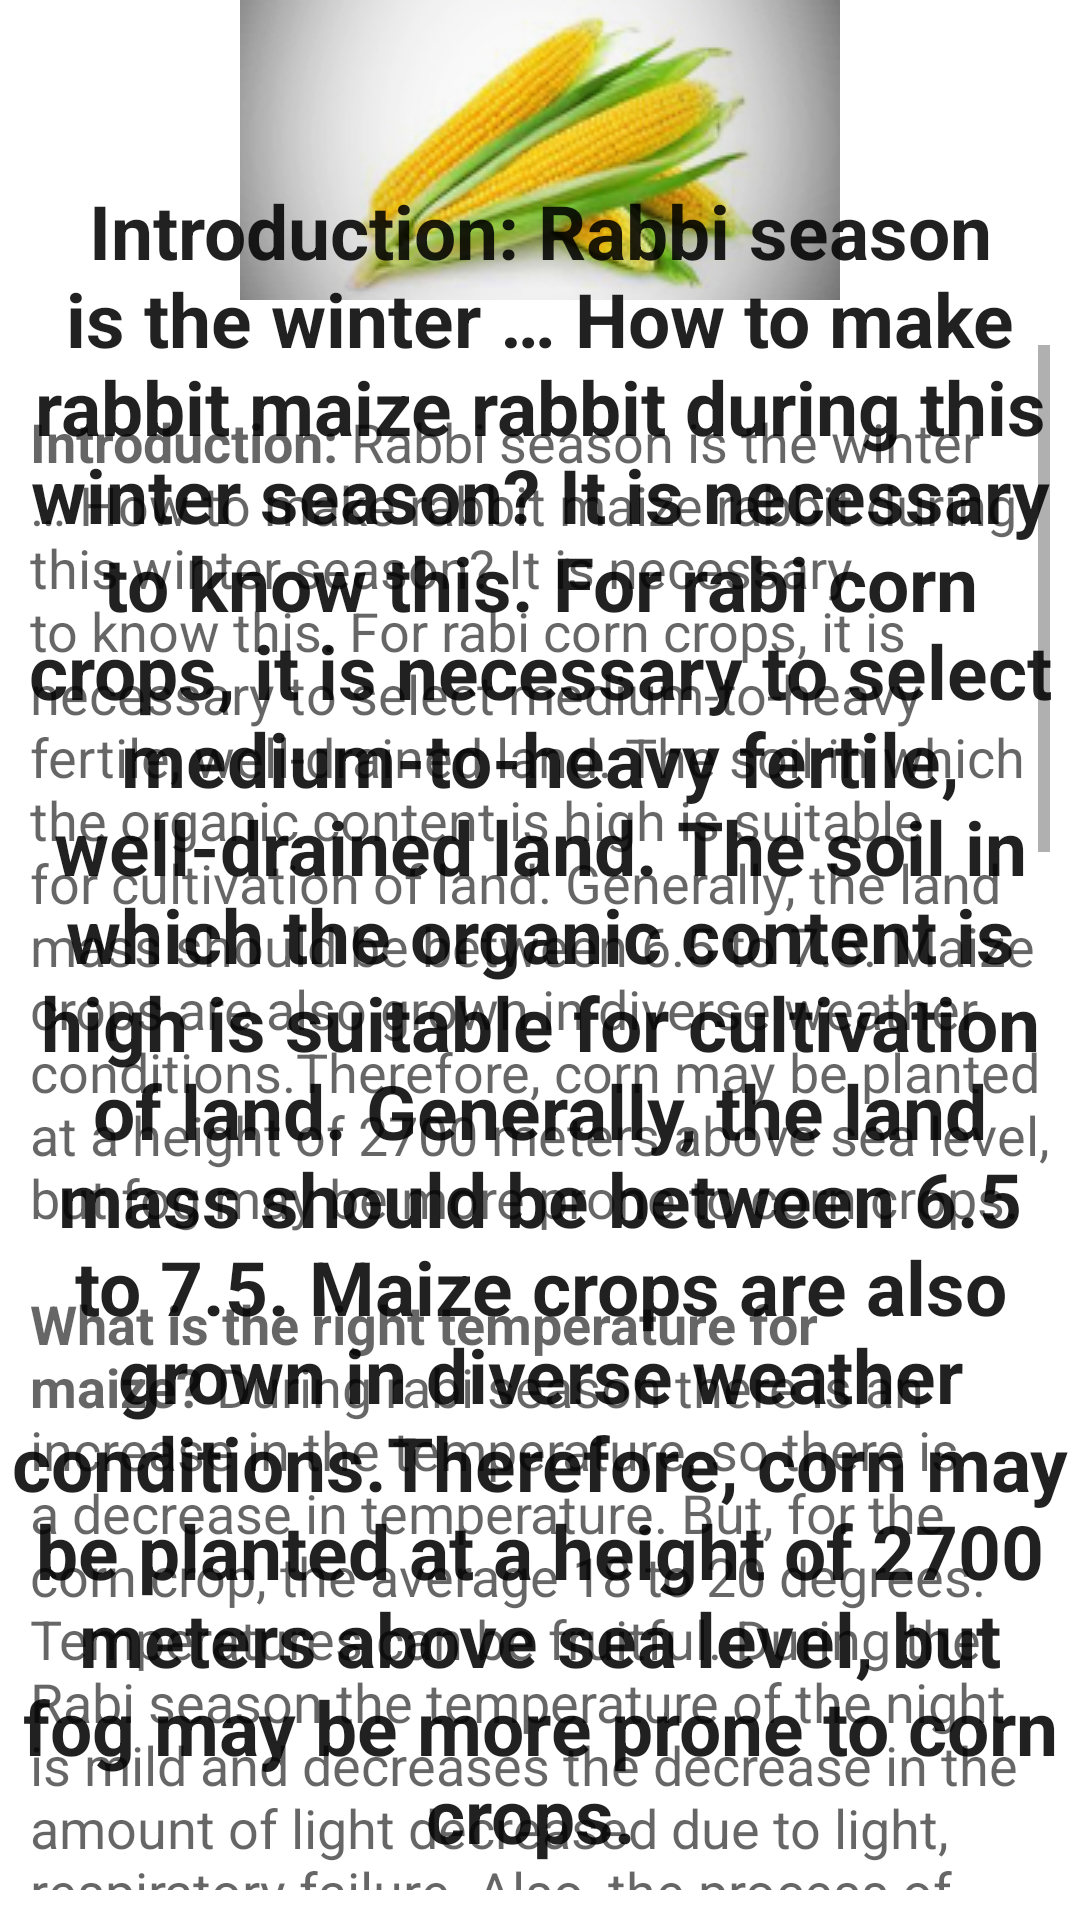

Android layout source for this screen:
<!-- AndroidManifest.xml: application theme Theme.KrushiSarthi -->
<!-- res/layout/activity_corn.xml -->
<?xml version="1.0" encoding="utf-8"?>
<RelativeLayout xmlns:android="http://schemas.android.com/apk/res/android"
    xmlns:app="http://schemas.android.com/apk/res-auto"
    xmlns:tools="http://schemas.android.com/tools"
    android:layout_width="match_parent"
    android:layout_height="match_parent"
    tools:context=".corn">

    <ImageView
        android:id="@+id/imageView2"
        android:layout_width="match_parent"
        android:layout_height="wrap_content"
        app:srcCompat="@drawable/corn" />
    <TextView
        android:id="@+id/textView1"
        android:layout_width="match_parent"
        android:layout_height="wrap_content"
        android:textAppearance="?android:attr/textAppearanceLarge"
        android:text="@string/corn"
        android:textColor="@color/backgroundcolor"
        android:textStyle="bold"
        android:textSize="25sp"
        android:gravity="center"
        android:layout_marginTop="60dp"/>

    <ScrollView
        android:layout_width="wrap_content"
        android:layout_height="wrap_content"
        android:layout_marginTop="5dp"
        android:padding="10dp"
        android:layout_below="@id/imageView2">

        <LinearLayout
            android:layout_width="wrap_content"
            android:layout_height="wrap_content">



            <TextView
                android:id="@+id/textView2"
                android:layout_marginTop="20dp"
                android:layout_width="wrap_content"
                android:layout_height="wrap_content"
                android:textAppearance="?android:attr/textAppearanceMedium"
                android:text="@string/corn"
                />
        </LinearLayout>
    </ScrollView>

</RelativeLayout>
<!-- resources referenced by this layout -->
<resources>
  <!-- drawable corn: jpg bitmap (drawable-v24, 29639 bytes) -->
  <string name="corn"><b>Introduction:</b>
          Rabbi season is the winter … How to make rabbit maize rabbit during this winter season? It is necessary to know this. For rabi corn crops, it is necessary to select medium-to-heavy fertile, well-drained land. The soil in which the organic content is high is suitable for cultivation of land. Generally, the land mass should be between 6.5 to 7.5. Maize crops are also grown in diverse weather conditions.Therefore, corn may be planted at a height of 2700 meters above sea level, but fog may be more prone to corn crops.
          \n\n<b>What is the right temperature for maize?</b>
  During rabi season there is an increase in the temperature, so there is a decrease in temperature. But, for the corn crop, the average 18 to 20 degrees. Temperatures can be fruitful.
  During the Rabi season the temperature of the night is mild and decreases the decrease in the amount of light decreased due to light, respiratory failure.
  Also, the process of photosynthesis becomes faster and faster due to the length, width, structure of the leaf and the intense sunlight for 7-8 hours, which increases the product by increasing the duration of the crop.
  \n\n<b>How Important Is Water Management?</b>
  Rabi season can be said to be less humid because the dew falls on the night due to cold.
  Due to mild temperatures and low humidity in the rabi season, the incidence of diseases and pests is very less.
  In the rabi season the plant number can be kept in the proper quantity due to land and water management, as well as lower incidence of diseases and pests.
  If the weeds get proper control, the effectiveness of the chemical fertilizers used will increase.
  \n\n<b>How to sow?</b>
  In rabi season, sowing of maize under 60 cm in the bag, at half the height of half an inch, in between 18 to 20 cm, two seeds four to five cm. Do it by biting deep.
  If the sowing is done on the south side of the sari, the sunlight germination becomes better and the growth of the crops is strong.
  If it is planned in the sowing, it will get about 90,000 seedlings per hectare and result in higher yields.
  \n\n<b>What care should be taken to control disease?
  </b>
  Before sowing, two to two and a half grams of thyroid juice is controlled by fungicide per kg of seeds.
  Also, if the Azotobacter bacterial breeding grows 15 grams per kilogram of seeds, then there will be five percent increase in production.
  \n\n<b>How to use fertilizers?</b>
  
  Chemical fertilization is used during sowing.
  At the time of sowing, the chemical fertilizers should be mixed in 5 to 7 cm area and soil well.
  Once the harvest is successful, then in the vertical peak, the nitrogen fertilizer (urea) is 10-12 cm. Give it away from the line and give it water immediately.
  Water should be given at an interval of 10 to 12 days according to the condition of the soil.
  After plucking maize after ten days, keep a single vigorous rope on a four foot
  
  
      </string>
  <style name="Theme.KrushiSarthi" parent="Theme.MaterialComponents.DayNight.NoActionBar">
          
          <item name="colorPrimary">@color/purple_500</item>
          <item name="colorPrimaryVariant">@color/purple_700</item>
          <item name="colorOnPrimary">@color/white</item>
          
          <item name="colorSecondary">@color/teal_200</item>
          <item name="colorSecondaryVariant">@color/teal_700</item>
          <item name="colorOnSecondary">@color/black</item>
          
          <item name="android:statusBarColor" tools:targetApi="21">?attr/colorPrimaryVariant</item>
          
      </style>
  <!-- not gathered from this repository: default colours our renderer supplied (Android Studio template values) -->
  <color name="purple_500">#FF6200EE</color>
  <color name="purple_700">#FF3700B3</color>
  <color name="teal_200">#FF03DAC5</color>
  <color name="teal_700">#FF018786</color>
  <color name="black">#FF000000</color>
  <color name="white">#FFFFFFFF</color>
</resources>
